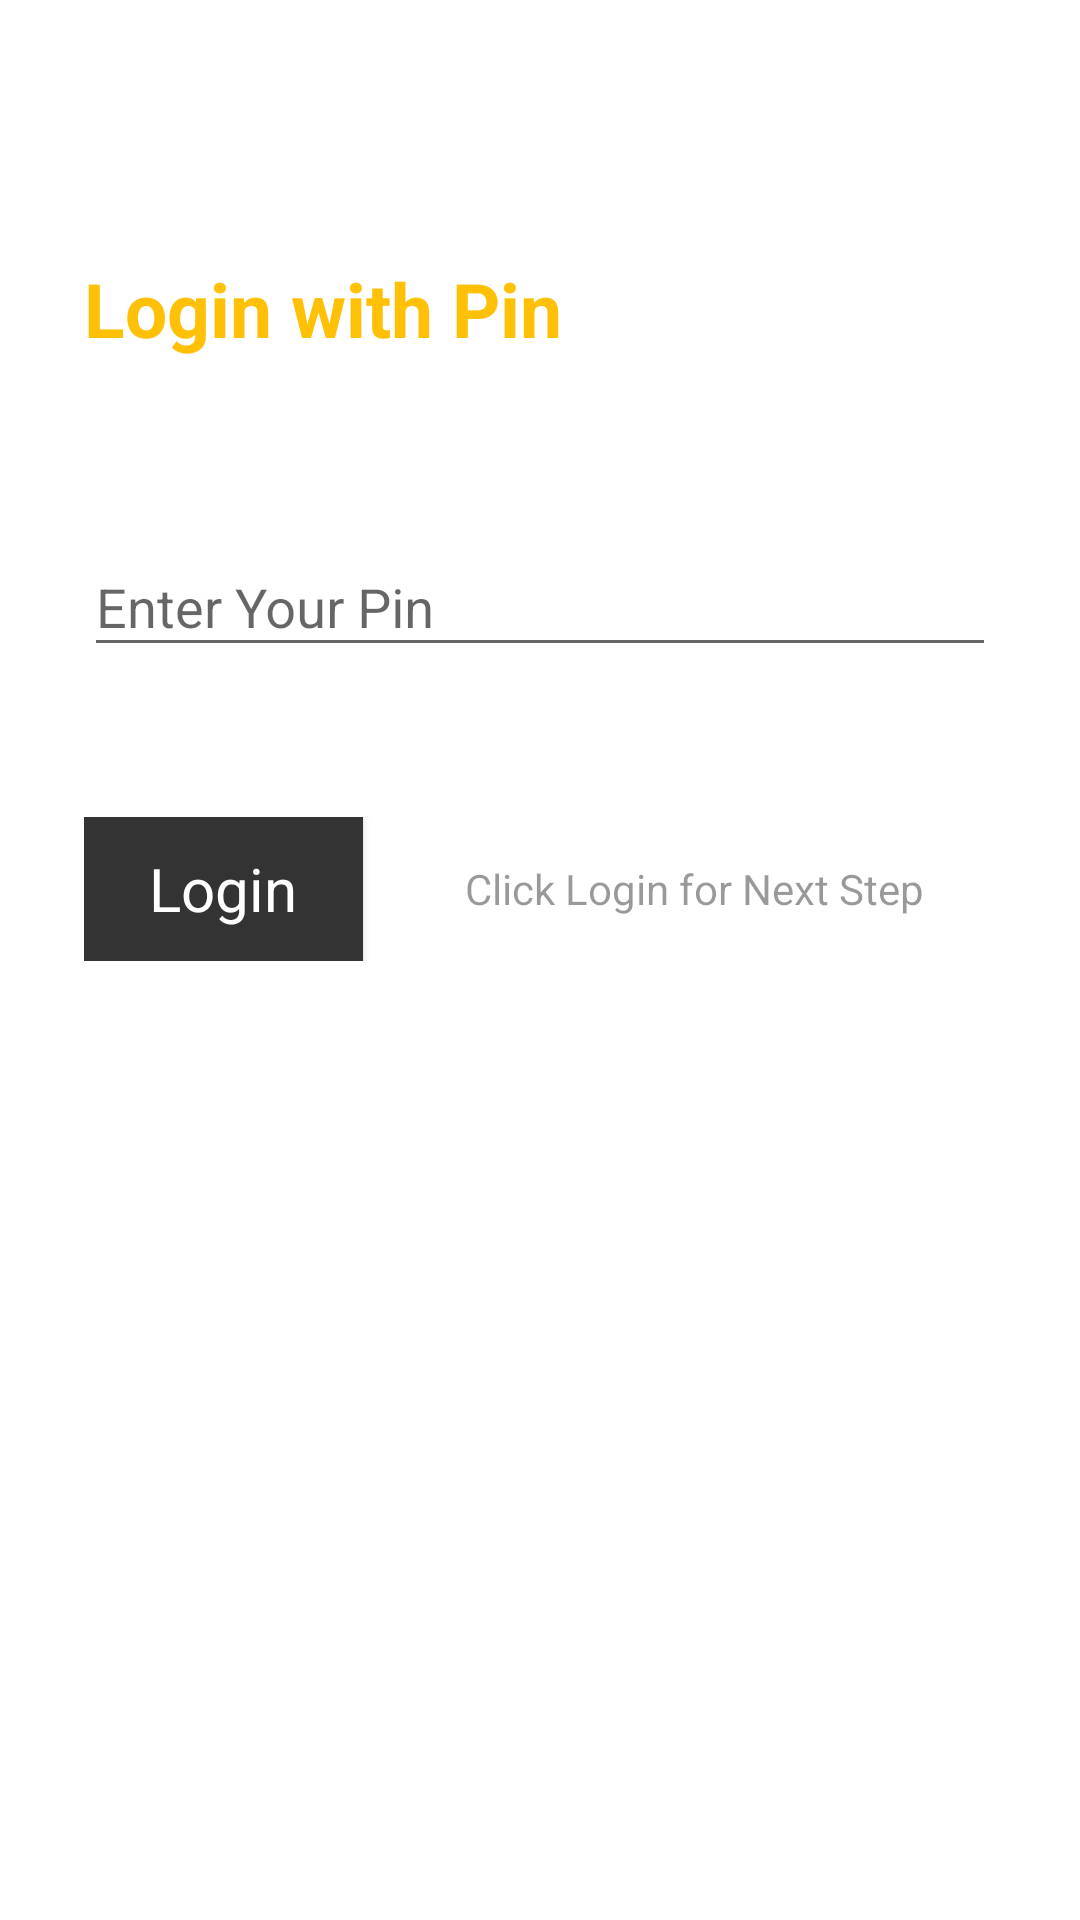

Produce the Android XML layout that renders to this screen, including the resource entries it uses.
<!-- AndroidManifest.xml: application theme AppTheme -->
<!-- res/layout/activity_login_with_pin.xml -->
<LinearLayout xmlns:android="http://schemas.android.com/apk/res/android"
    xmlns:tools="http://schemas.android.com/tools"
    android:layout_width="match_parent"
    android:layout_height="match_parent"
    android:gravity="center_horizontal"
    android:orientation="vertical"
    android:background="@color/colorWhite"
    android:paddingBottom="8dp"
    android:paddingLeft="8dp"
    android:paddingRight="8dp"
    android:paddingTop="?attr/actionBarSize"
    tools:context="app.ddc.lged.emcrp.home.LoginActivity">

    
    <ProgressBar
        android:id="@+id/login_progress"
        style="?android:attr/progressBarStyleLarge"
        android:layout_width="wrap_content"
        android:layout_height="wrap_content"
        android:layout_marginBottom="8dp"
        android:visibility="gone" />

    <ScrollView
        android:id="@+id/login_form"
        android:layout_width="match_parent"
        android:layout_height="match_parent"
        android:background="@color/colorWhite">




        <LinearLayout
            android:layout_width="match_parent"
            android:layout_height="match_parent"
            android:background="@color/colorWhite"
            android:orientation="vertical">


            <LinearLayout
                android:layout_width="match_parent"
                android:layout_height="wrap_content"
                android:gravity="center"
                android:orientation="vertical"
                android:padding="20dp">


                <TextView
                    android:id="@+id/textView"
                    android:layout_width="match_parent"
                    android:layout_height="wrap_content"
                    android:layout_marginBottom="20dp"
                    android:paddingTop="10dp"
                    android:text="Login with Pin"
                    android:textColor="@color/colorPrimary"
                    android:textSize="25sp"
                    android:textStyle="bold" />

                <TextView
                    android:id="@+id/errorView"
                    android:layout_width="match_parent"
                    android:layout_height="wrap_content"
                    android:padding="5dp"
                    android:textAlignment="center"
                    android:textColor="@color/colorDefault"
                    android:textSize="15dp"
                    android:textStyle="normal" />



                <com.google.android.material.textfield.TextInputLayout
                    android:id="@+id/login"
                    android:layout_width="fill_parent"
                    android:layout_height="wrap_content"
                    android:hint="Enter Your Pin">

                    <EditText
                        android:id="@+id/uspin"
                        android:layout_width="fill_parent"
                        android:layout_height="wrap_content"
                        android:inputType="textPersonName"
                        android:cursorVisible="true"
                        android:textCursorDrawable="@null"
                        android:scrollbars="vertical"/>
                </com.google.android.material.textfield.TextInputLayout>





                <LinearLayout
                    android:id="@+id/buttonbottom"
                    android:layout_width="match_parent"
                    android:layout_height="wrap_content"
                    android:layout_marginBottom="10dp"
                    android:layout_marginTop="50dp"
                    android:background="@drawable/top_border"
                    android:orientation="horizontal">

                    <Button
                        android:id="@+id/email_sign_in_button"
                        style="?android:textAppearanceSmall"
                        android:layout_width="wrap_content"
                        android:layout_height="wrap_content"
                        android:layout_weight="1"
                        android:background="@color/colorAccent"
                        android:padding="5dp"
                        android:text="@string/title_login"
                        android:textAllCaps="false"
                        android:textColor="@color/colorWhite"
                        android:textSize="20sp" />

                    <TextView
                        android:layout_width="wrap_content"
                        android:layout_height="match_parent"
                        android:layout_weight="9"
                        android:gravity="center"
                        android:paddingLeft="10dp"
                        android:text="@string/title_logNext"
                        android:textAlignment="gravity"
                        android:textAllCaps="false"
                        android:textColor="@color/black_overlay" />

                </LinearLayout>


            </LinearLayout>

        </LinearLayout>
    </ScrollView>
</LinearLayout>
<!-- resources referenced by this layout -->
<resources>
  <color name="black_overlay">#66000000</color>
  <color name="colorAccent">#333333</color>
  <color name="colorDefault">#e05f54</color>
  <color name="colorPrimary">#FFC107</color>
  <color name="colorWhite">#FFFFFF</color>
  <string name="title_logNext">Click Login for Next Step</string>
  <string name="title_login">Login</string>
  <style name="AppTheme" parent="Theme.AppCompat.Light.DarkActionBar">
          
          <item name="colorPrimary">@color/colorPrimary</item>
          <item name="colorPrimaryDark">@color/colorPrimary</item>
          <item name="colorAccent">@color/colorAccent</item>
          <item name="windowActionBar">false</item>
          <item name="windowNoTitle">true</item>
      </style>
</resources>
